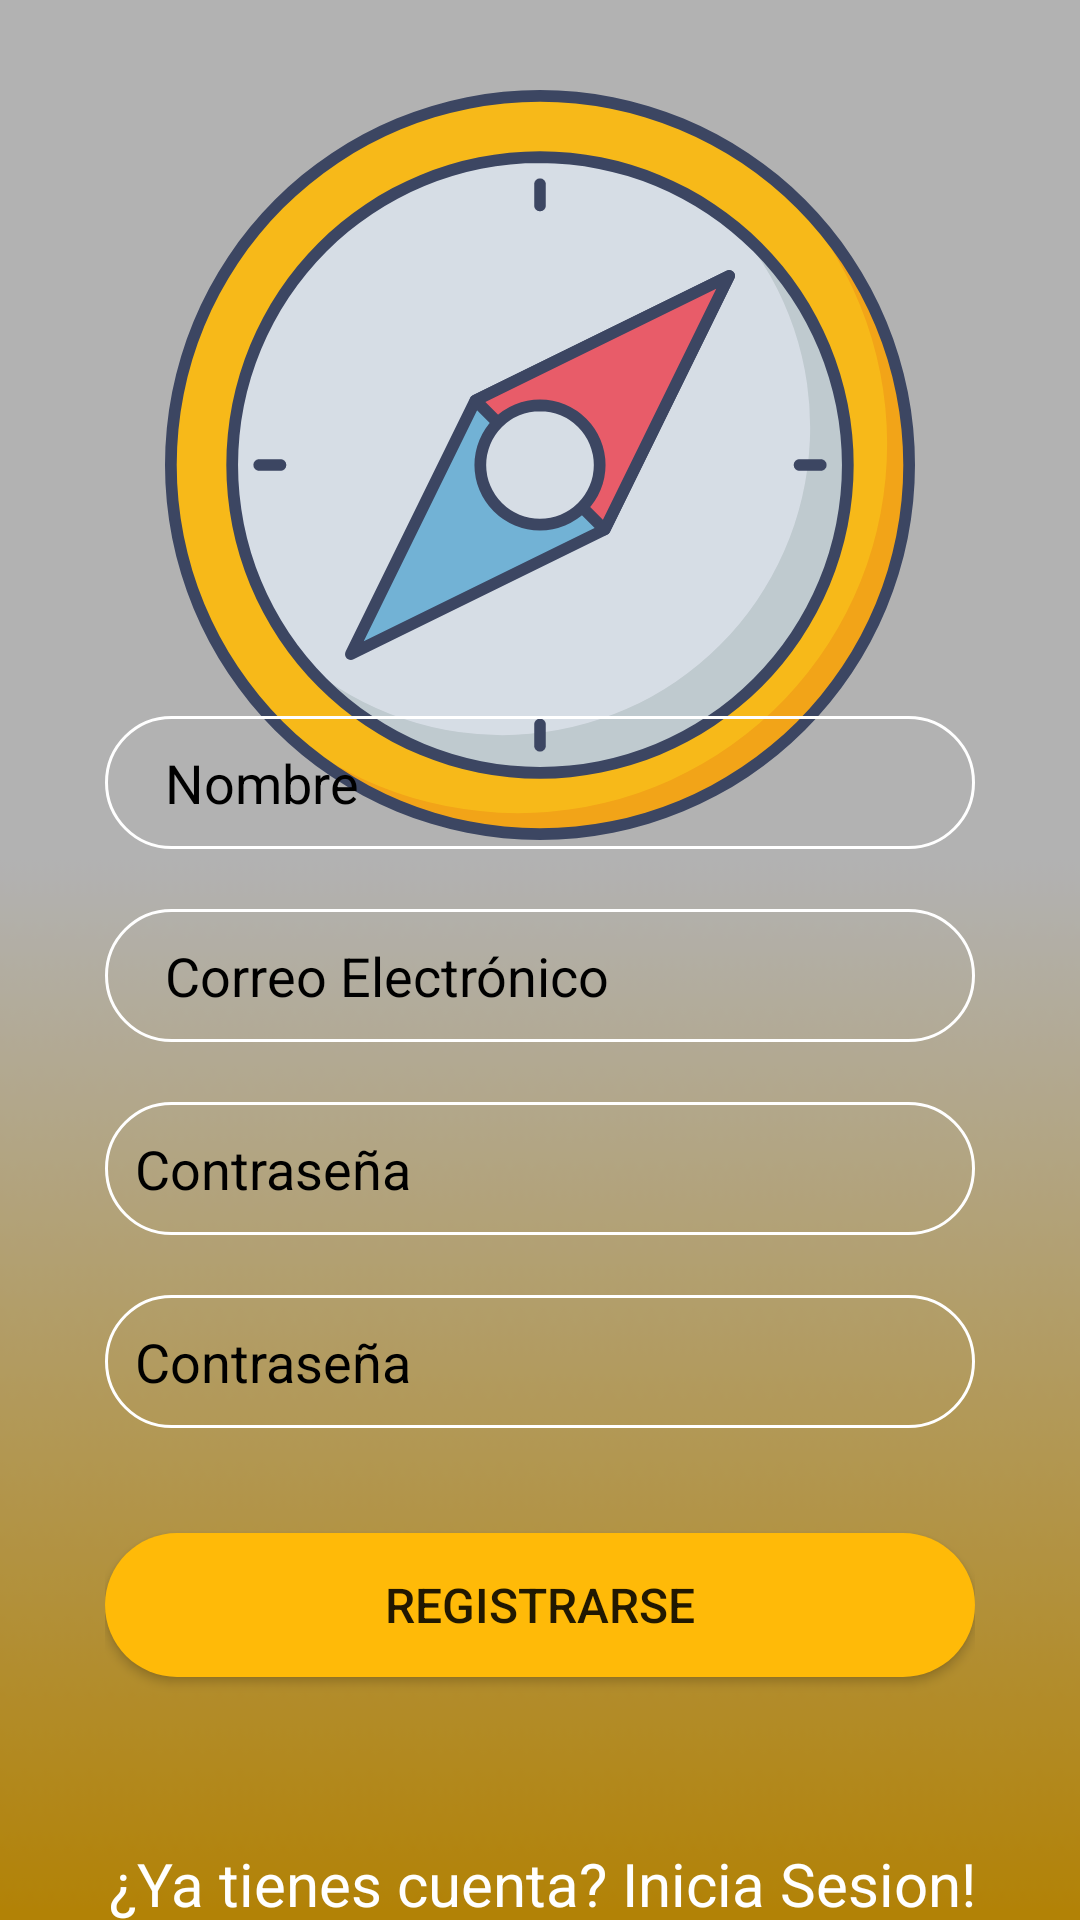

The Android layout XML behind this screen, and the referenced resources:
<!-- AndroidManifest.xml: application theme Theme.TFGdam -->
<!-- res/layout/ig_registro.xml -->
<?xml version="1.0" encoding="utf-8"?>
<androidx.constraintlayout.widget.ConstraintLayout
    xmlns:android="http://schemas.android.com/apk/res/android"
    xmlns:tools="http://schemas.android.com/tools"
    xmlns:app="http://schemas.android.com/apk/res-auto"
    android:id="@+id/cL"
    android:layout_width="match_parent"
    android:layout_height="match_parent"
    tools:context=".Registro">

    <LinearLayout
        android:id="@+id/llFondoImagen"
        android:layout_width="match_parent"
        android:layout_height="match_parent"
        android:background="@drawable/fondo_fade"
        android:orientation="vertical">

        <LinearLayout
            android:id="@+id/llFondoNegro"
            android:layout_width="match_parent"
            android:layout_height="match_parent"
            android:alpha="0.3"
            android:background="@color/black"
            android:orientation="vertical" />
    </LinearLayout>

    <LinearLayout
        android:id="@+id/llLogoLogin"
        android:layout_width="wrap_content"
        android:layout_height="wrap_content"
        android:layout_marginTop="30dp"
        android:orientation="vertical"
        app:layout_constraintEnd_toEndOf="parent"
        app:layout_constraintStart_toStartOf="parent"
        app:layout_constraintTop_toTopOf="parent">

        <ImageView
            android:id="@+id/ivLogoLogin"
            android:layout_width="250dp"
            android:layout_height="250dp"
            android:layout_gravity="center"
            android:alpha="0.9"
            android:src="@drawable/iconprincipal"
            android:transitionName="logoImageTrans" />
    </LinearLayout>

    <LinearLayout
        android:id="@+id/llItems"
        android:layout_width="match_parent"
        android:layout_height="wrap_content"
        android:layout_margin="35dp"
        android:orientation="vertical"
        app:layout_constraintBottom_toBottomOf="parent"
        app:layout_constraintEnd_toEndOf="parent"
        app:layout_constraintStart_toStartOf="parent"
        app:layout_constraintTop_toBottomOf="@+id/llLogoLogin"
        app:layout_constraintVertical_bias="0.68">

        <EditText
            android:id="@+id/etNickName"
            android:layout_width="match_parent"
            android:layout_height="match_parent"
            android:layout_marginBottom="20dp"
            android:background="@drawable/input"
            android:hint="Nombre"
            android:inputType="text"
            android:paddingLeft="20dp"
            android:paddingTop="10dp"
            android:paddingRight="10dp"
            android:paddingBottom="10dp"
            android:textColor="@color/black"
            android:textColorHint="#000000" />

        <EditText
            android:id="@+id/etEmail"
            android:layout_width="match_parent"
            android:layout_height="wrap_content"
            android:layout_marginBottom="20dp"
            android:background="@drawable/input"
            android:hint="Correo Electrónico"
            android:inputType="textEmailAddress"
            android:paddingLeft="20dp"
            android:paddingTop="10dp"
            android:paddingRight="10dp"
            android:paddingBottom="10dp"
            android:textColor="@color/black"
            android:textColorHint="#000000" />

        <EditText
            android:id="@+id/etPass"
            android:layout_width="match_parent"
            android:layout_height="wrap_content"
            android:layout_marginBottom="20dp"
            android:background="@drawable/input"
            android:ems="10"
            android:hint="Contraseña"
            android:inputType="textPassword"
            android:paddingLeft="10dp"
            android:paddingTop="10dp"
            android:paddingRight="10dp"
            android:paddingBottom="10dp"
            android:textColor="@color/black"
            android:textColorHint="#000000" />

        <EditText
            android:id="@+id/etPass2"
            android:layout_width="match_parent"
            android:layout_height="wrap_content"
            android:layout_marginBottom="35dp"
            android:background="@drawable/input"
            android:ems="10"
            android:hint="Contraseña"
            android:inputType="textPassword"
            android:paddingLeft="10dp"
            android:paddingTop="10dp"
            android:paddingRight="10dp"
            android:paddingBottom="10dp"
            android:textColor="@color/black"
            android:textColorHint="#000000" />

        <Button
            android:id="@+id/btRegistro"
            android:layout_width="match_parent"
            android:layout_height="wrap_content"
            android:background="@drawable/btn_redondeado_amarillo"
            android:layout_marginBottom="20dp"
            android:elevation="5dp"
            android:text="Registrarse"
            android:textSize="16dp" />

        <TextView
            android:id="@+id/tvErrorPass"
            android:layout_width="match_parent"
            android:layout_height="wrap_content"
            android:gravity="center"
            android:layout_marginBottom="15dp"
            android:text=" "
            android:textColor="@color/red"
            android:textSize="15dp" />

        <TextView
            android:id="@+id/tvAlreadyCuenta"
            android:layout_width="match_parent"
            android:layout_height="wrap_content"
            android:gravity="end"
            android:text="¿Ya tienes cuenta? Inicia Sesion!"
            android:textColor="@color/white"
            android:textSize="20dp" />
    </LinearLayout>

</androidx.constraintlayout.widget.ConstraintLayout>
<!-- resources referenced by this layout -->
<resources>
  <color name="black">#FF000000</color>
  <color name="red">#FF0000</color>
  <color name="white">#FFFFFFFF</color>
  <!-- drawable btn_redondeado_amarillo (drawable) -->
  <?xml version="1.0" encoding="utf-8"?>
  <shape android:shape="rectangle" xmlns:android="http://schemas.android.com/apk/res/android">
      <solid android:color="@color/primario"></solid>
      <corners android:radius="50dp"></corners>
  </shape>
  <!-- drawable fondo_fade: png bitmap (drawable, 2243 bytes) -->
  <!-- drawable iconprincipal: vector/xml drawable (drawable, 3047 chars, omitted) -->
  <!-- drawable input (drawable) -->
  <?xml version="1.0" encoding="utf-8"?>
  <shape xmlns:android="http://schemas.android.com/apk/res/android">
      <stroke android:color="@color/white" android:width="1dp"></stroke>
      <corners android:radius="50dp"></corners>
  </shape>
  <style name="Theme.TFGdam" parent="Theme.AppCompat.Light.NoActionBar">
          
          <item name="colorPrimary">@color/primario</item>
          <item name="colorPrimaryVariant">@color/primarioVariante</item>
          <item name="colorOnPrimary">@color/black</item>
          
          <item name="colorSecondary">@color/secundario</item>
          <item name="colorSecondaryVariant">@color/secundarioVariante</item>
          <item name="colorOnSecondary">@color/black</item>
          
          <item name="android:statusBarColor" tools:targetApi="l">?attr/colorPrimaryVariant</item>
          
      </style>
  <color name="primario">#ffba08</color>
  <color name="primarioVariante">#faa307</color>
  <color name="secundario">#e85d04</color>
  <color name="secundarioVariante">#dc2f02</color>
</resources>
